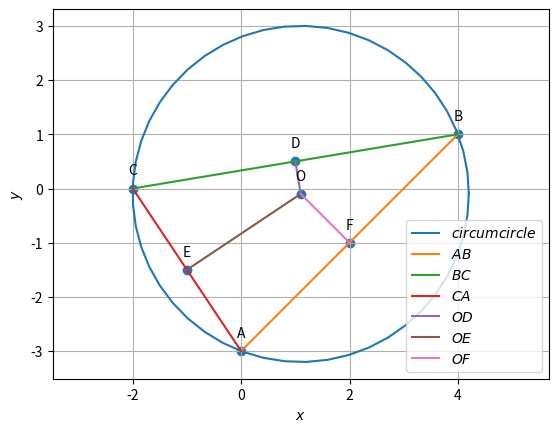

This figure's Python source:
import numpy as np
import matplotlib.pyplot as plt
import matplotlib.image as mpimg

omat = np.array([[0, 1], [-1, 0]])
def dir_vec(A, B):
    return B - A

def norm_vec(A, B):
    return omat @ dir_vec(A, B) 

#random vertices generated
A=np.array([0,-3])
B=np.array([4,1])
C=np.array([-2,0])

# Midpoint of each line
def midpoint(P, Q):
    return (P + Q) / 2 
    
D=midpoint(B,C)
E=midpoint(C,A)
F=midpoint(A,B) 
    
def perp_bisec(B, C):
    midBC=midpoint(B,C)
    n=dir_vec(B,C)
    m=norm_vec(B,C)
    c= n@midBC
    return m,n,c

#parameters of perpendicular bisectors
m_OD,n_OD,c_OD=perp_bisec(B,C)
print(f"m,n,c of OD : {m_OD},{n_OD},{c_OD}")
m_OE,n_OE,c_OE=perp_bisec(A,C)
print(f"m,n,c of OE : {m_OE},{n_OE},{c_OE}")
m_OF,n_OF,c_OF=perp_bisec(B,A)
print(f"m,n,c of OF : {m_OF},{n_OF},{c_OF}")

def line_intersect(n1,A1,n2,A2):
  N=np.block([[n1],[n2]])
  p = np.zeros(2)
  p[0] = n1@A1
  p[1] = n2@A2
  #Intersection
  P=np.linalg.solve(N,p)
  return P

#point O 
O=line_intersect(n_OE,E,n_OF,F)
print(f"O:{O}")

#distance from vertices 
len_OA=np.linalg.norm(dir_vec(O,A))
len_OB=np.linalg.norm(dir_vec(O,B))
len_OC=np.linalg.norm(dir_vec(O,C))

print(f"the distance from vertices are OA:{len_OA},OB:{len_OB},OC:{len_OC}")

def find_Angle(O,B,C):
    dot_pt_O = (B - O) @ ((C - O).T)
    norm_pt_O = np.linalg.norm(B - O) * np.linalg.norm(C - O)
    cos_theta_O = dot_pt_O / norm_pt_O
    angle_BOC = round(np.degrees(np.arccos(cos_theta_O)),5)  #Round is used to round of number till 5 decimal places
    return angle_BOC

#Radius and centre of the circumcircle
#of triangle ABC
def ccircle(A,B,C):
  p = np.zeros(2)
  n1 = dir_vec(B,A)
  p[0] = 0.5*(np.linalg.norm(A)**2-np.linalg.norm(B)**2)
  n2 = dir_vec(C,B)
  p[1] = 0.5*(np.linalg.norm(B)**2-np.linalg.norm(C)**2)
  #Intersection
  N=np.block([[n1],[n2]])
  O=np.linalg.solve(N,p)
  r = np.linalg.norm(A -O)
  return O,r

#Generating points on a circle
def circ_gen(O,r):
	len = 50
	theta = np.linspace(0,2*np.pi,len)
	x_circ = np.zeros((2,len))
	x_circ[0,:] = r*np.cos(theta)
	x_circ[1,:] = r*np.sin(theta)
	x_circ = (x_circ.T + O).T
	return x_circ
	
#Generate line points
def line_gen(A,B):
  len =10
  dim = A.shape[0]
  x_AB = np.zeros((dim,len))
  lam_1 = np.linspace(0,1,len)
  for i in range(len):
    temp1 = A + lam_1[i]*(B-A)
    x_AB[:,i]= temp1.T
  return x_AB

angle_BOC=find_Angle(O,B,C)
angle_BAC=find_Angle(A,B,C)
angle_AOC=find_Angle(O,A,C)
angle_ABC=find_Angle(B,A,C)
angle_AOB=find_Angle(O,A,B)
angle_BCA=find_Angle(C,B,A)
print(f"BOC={angle_BOC},BAC={angle_BAC}")
print(f"AOC={angle_AOC},ABC={angle_ABC}")
print(f"AOB={360-angle_AOB},BCA={angle_BCA}")
[O,r] = ccircle(A,B,C)
x_ccirc= circ_gen(O,r)
#plot+--
plt.plot(x_ccirc[0,:],x_ccirc[1,:],label='$circumcircle$')
x_AB = line_gen(A,B)
x_BC = line_gen(B,C)
x_CA = line_gen(C,A)
x_OD = line_gen(O,D)
x_OE = line_gen(O,E)
x_OF = line_gen(O,F)
#Plotting all lines
plt.plot(x_AB[0,:],x_AB[1,:],label='$AB$')
plt.plot(x_BC[0,:],x_BC[1,:],label='$BC$')
plt.plot(x_CA[0,:],x_CA[1,:],label='$CA$')
plt.plot(x_OD[0,:],x_OD[1,:],label='$OD$')
plt.plot(x_OE[0,:],x_OE[1,:],label='$OE$')
plt.plot(x_OF[0,:],x_OF[1,:],label='$OF$')

A = A.reshape(-1,1)
B = B.reshape(-1,1)
C = C.reshape(-1,1)
D = D.reshape(-1,1)
E = E.reshape(-1,1)
F = F.reshape(-1,1)
O = O.reshape(-1,1)
tri_coords = np.block([[A,B,C,D,E,F,O]])
plt.scatter(tri_coords[0,:], tri_coords[1,:])
vert_labels = ['A','B','C','D','E','F','O']
for i, txt in enumerate(vert_labels):
    plt.annotate(txt, # this is the text
                 (tri_coords[0,i], tri_coords[1,i]), # this is the point to label
                 textcoords="offset points", # how to position the text
                 xytext=(0,10), # distance from text to points (x,y)
                 ha='center') # horizontal alignment can be left, right or center

plt.xlabel('$x$')
plt.ylabel('$y$')
plt.legend(loc='best')
plt.grid() # minor
plt.axis('equal')

plt.savefig("perp_bisec.png",bbox_inches='tight')
